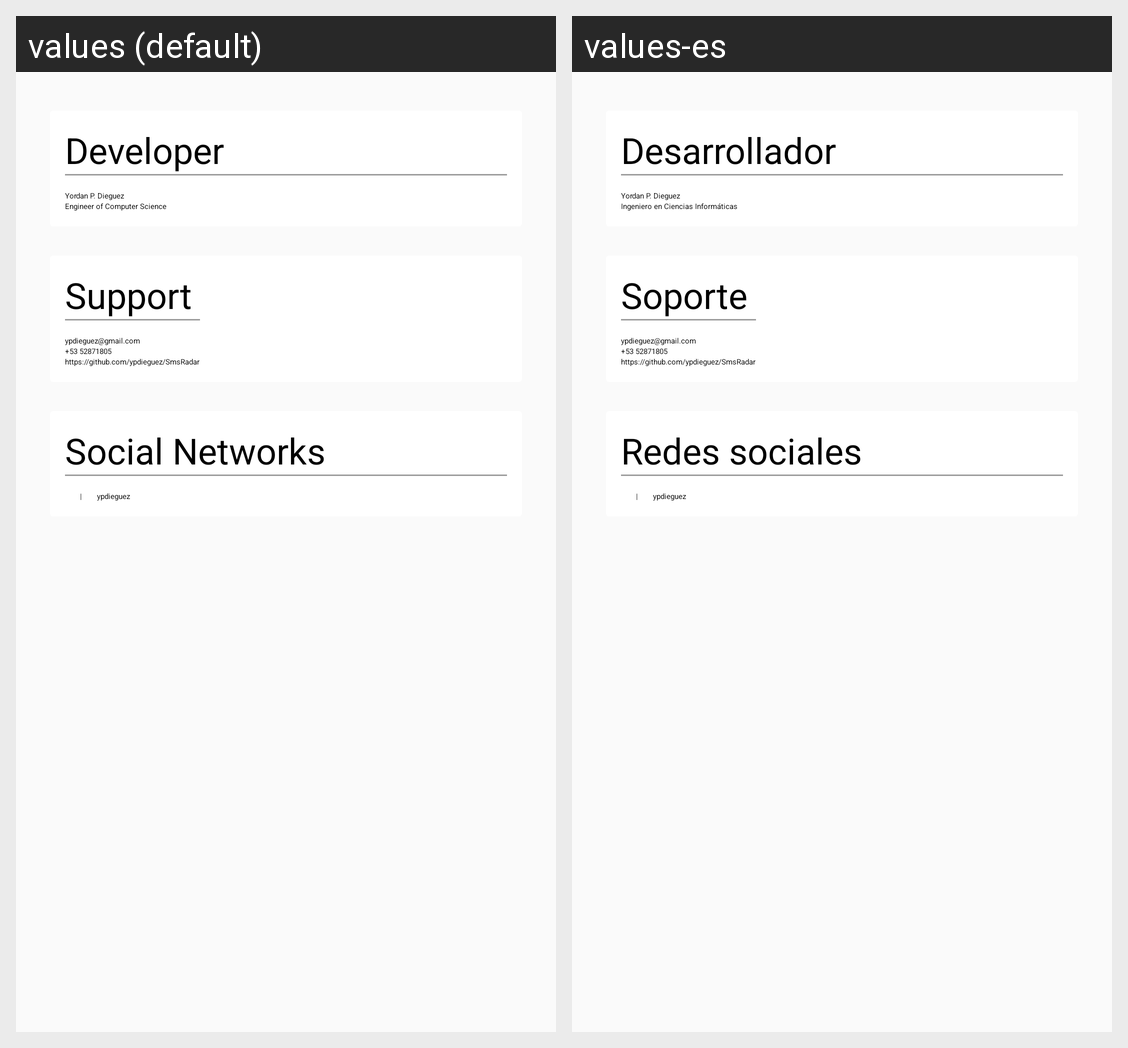

Locale-by-locale string values for the Android screen shown in this grid:
Android screen res/layout/info_dialog.xml rendered under 2 locales, left to right: values (default), values-es. Device: Nexus 5 (rendered at 1080×1920; each locale shown at half size, 540×960, under a caption strip naming it); theme AppTheme.
Strings drawn on this screen, with the default value and each locale's value (text and hints the layout hard-codes, and strings that could not be matched under every locale, appear in the picture but are not listed):

developer
  values: Developer
  values-es: Desarrollador

certificate
  values: Engineer of Computer Science
  values-es: Ingeniero en Ciencias Informáticas

support
  values: Support
  values-es: Soporte

social_networks
  values: Social Networks
  values-es: Redes sociales
